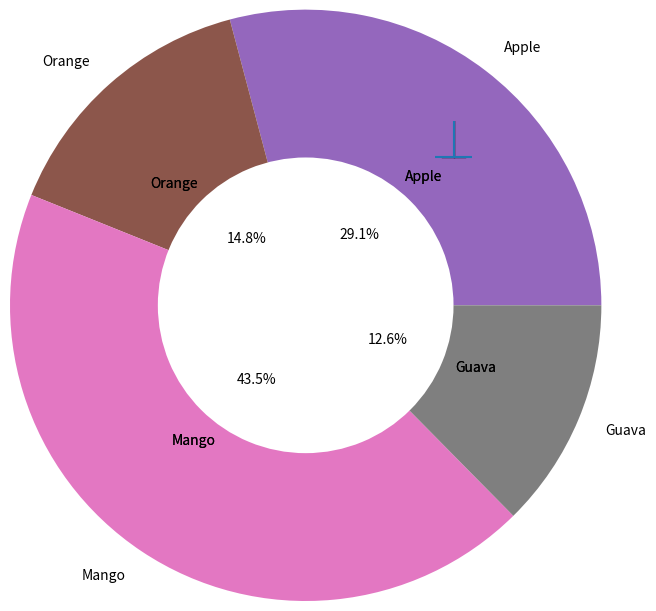

Generate this figure with matplotlib:
# box plot
import pylab as pl
from matplotlib import pyplot as plt
one = [ 1,2,3,4,5,6,7,8,9]
two = [1,2,3,4,5,4,3,2,1]
three = [5,6,6,8,9,6,5,9,2,6,5]

data = list([one,two,three])

# box plot
plt.boxplot(data)
plt.show()
# violin plot
plt.violinplot(data,showmedians=True)
plt.show()
# Pie- chart
fruit = ['Apple','Orange','Mango','Guava']
quantity = [67,34,100,29]

plt.pie(quantity,labels=fruit)
pl.show()

plt.pie(quantity,labels=fruit,autopct='%0.1f%%',colors=['yellow','grey','blue','pink'])
plt.show()

# DoughNut-Chart
plt.pie(quantity,labels=fruit,radius=2)
plt.pie([1],colors=['w'],radius=1)
plt.show()

